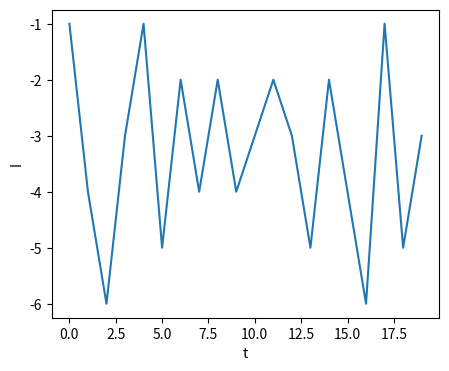

The script that saved this image:
import math as m
import numpy as np
import matplotlib.pyplot as plt
import scipy.sparse as sp
from scipy.sparse.linalg import spsolve

"""
Create Your Own Plasma PIC Simulation (With Python)
[redacted]

Simulate the 1D Two-Stream Instability
Code calculates the motions of electron under the Poisson-Maxwell equation
using the Particle-In-Cell (PIC) method

"""

def getAcc(pos_e, pos_i, Nx, boxsize, n0, Gmtx, Lmtx, Laptx, t, Vrf, w, Vdc):
    """
    Calculate the acceleration on each particle due to electric field
    pos      is an Nx1 matrix of particle positions
    Nx       is the number of mesh cells
    Nh       is number of electrons
    boxsize  is the domain [0,boxsize]
    n0       is the electron number density
    Gmtx     is an Nx x Nx matrix for calculating the gradient on the grid
    Lmtx     is an Nx x Nx matrix for calculating the laplacian on the grid
    a        is an Nx1 matrix of accelerations
    t        is an current time
    Vrf      is an RF amplitude
    """
    # Calculate Electron Number Density on the Mesh by
    # placing particles into the 2 nearest bins (j & j+1, with proper weights)
    # and normalizing

    """
    Charge density, charge mobility
    """
    me = 1  # electron mass
    mi = 73000  # ion mass
    pos = np.vstack((pos_e, pos_i))

    #N = pos_i.shape[0] - pos_e.shape[0]
    N = pos_i.shape[0]
    dx = boxsize / Nx
    j = np.floor(pos_e / dx).astype(int)
    jp1 = j + 1
    weight_j = (jp1 * dx - pos_e) / dx
    weight_jp1 = (pos_e - j * dx) / dx

    jp1[jp1 == Nx] = Nx-1 # particle death
    j[j == Nx-1] = Nx-2
    #jp1 = np.mod(jp1, Nx)  # periodic BC

    j_i = np.floor(pos_i / dx).astype(int)
    jp1_i = j_i + 1
    weight_j_i = (jp1_i * dx - pos_i) / dx
    weight_jp1_i = (pos_i - j_i * dx) / dx

    jp1_i[jp1_i == Nx] = Nx-1 # particle death
    j_i[j_i == Nx-1] = Nx - 2
    #jp1_i = np.mod(jp1_i, Nx)  # periodic BC

    n = np.bincount(j_i[:, 0], weights=weight_j_i[:, 0], minlength=Nx);
    n += np.bincount(jp1_i[:, 0], weights=weight_jp1_i[:, 0], minlength=Nx);
    n -= np.bincount(j[:, 0], weights=weight_j[:, 0], minlength=Nx);
    n -= np.bincount(jp1[:, 0], weights=weight_jp1[:, 0], minlength=Nx);

    n *= n0 * boxsize / N / dx

    # Solve Poisson's Equation: laplacian(phi) = -n
    #phi_Pois_grid = spsolve(Lmtx, n - n0, permc_spec="MMD_AT_PLUS_A")
    phi_Pois_grid = spsolve(Laptx, -n, permc_spec="MMD_AT_PLUS_A")

    zerros = []
    zerros = [0 for index in range(Nx)]
    #zerros[Nx-1] = n[Nx-1] - Vrf * np.sin(w*t)
    zerros[Nx - 1] = Vdc - Vrf * np.sin(w * t)

    # Solve Laplace's Equation: laplacian(phi) = 0
    phi_Lap_grid = spsolve(Laptx, zerros, permc_spec="MMD_AT_PLUS_A")

    # Apply Derivative to get the Electric field
    #E_grid = - Gmtx @ phi_grid
    E_grid = - Gmtx @ (phi_Pois_grid + phi_Lap_grid)

    # Interpolate grid value onto particle locations
    #E = weight_j * E_grid[j] + weight_jp1 * E_grid[jp1] # mistake here

    Ee = weight_j * E_grid[j] + weight_jp1 * E_grid[jp1]
    Ei = weight_j_i * E_grid[j_i] + weight_jp1_i * E_grid[jp1_i]

    ae = -Ee / me
    ai = Ei / mi

    # Unit calibration [amain] = [adef] * (1 mkm / 10 ns^2)/(number/9.1e-31 kg) = 9.1e-21
    ae = ae * 9.1E-15
    ai = ai * 9.1E-15

    return ae, ai


def main():
    """ Plasma PIC simulation """

    # Simulation parameters
    N = 5000000  # Number of particles. Need 10 000 000
    Nx = 2000  # Number of mesh cells
    t = 0  # current time of the simulation
    tEnd = 20  # time at which simulation ends [100*10ns = 1mks]
    dt = 1  # timestep [10ns]
    boxsize = 100  # periodic domain [0,boxsize] 100 mkm
    n0 = 1  # electron number density
    vth = 2.38E-4  # (1 mkm/10ns)/sqrt(1.6e-19/9.1e-31)
    #vth = 1
    Te = 2.3  # electron temperature
    Ti = 0.06  # ion temperature
    me = 1 # electron mass
    mi = 73000 # ion mass
    Energy_max = 5.0  # max electron energy
    deltaE = 100  # energy discretization
    Vrf = 10 # RF amplitude
    w = 2 * np.pi * 0.1356  # frequency
    plotRealTime = True  # switch on for plotting as the simulation goes along

    # Generate Initial Conditions
    np.random.seed(42)  # set the random number generator seed

    Nh = int(N / 2)

    # Particle creation: position and velocity
    pos_e = np.random.rand(Nh, 1) * boxsize
    pos_i = np.random.rand(N-Nh, 1) * boxsize
    pos = np.vstack((pos_e, pos_i))

    #vel_e = vth / m.sqrt(Te) * np.random.normal(0, m.sqrt(Te), size = (Nh, 1))
    #vel_i = vth / m.sqrt(Ti) * np.random.normal(0, m.sqrt(Ti), size = (N-Nh, 1))
    vel_e = vth * np.random.normal(0, m.sqrt(Te), size=(Nh, 1))
    vel_i = vth * np.random.normal(0, m.sqrt(Ti), size=(N - Nh, 1))
    vel = np.vstack((vel_e, vel_i))

    # Construct matrix G to computer Gradient  (1st derivative) (BOUNDARY CONDITIONS)
    dx = boxsize / Nx
    e = np.ones(Nx)
    diags = np.array([-1, 1])
    vals = np.vstack((-e, e))
    Gmtx = sp.spdiags(vals, diags, Nx, Nx);
    Gmtx = sp.lil_matrix(Gmtx)
    #Gmtx[0, Nx - 1] = -1
    #Gmtx[Nx - 1, 0] = 1
    Gmtx[0, 0] = -2
    Gmtx[0, 1] = 2
    Gmtx[Nx - 1, Nx - 1] = 2
    Gmtx[Nx - 1, Nx - 2] = -2
    Gmtx /= (2 * dx)
    Gmtx = sp.csr_matrix(Gmtx)

    # Construct matrix L to computer Laplacian (2nd derivative) for Poisson
    diags = np.array([-1, 0, 1])
    vals = np.vstack((e, -2 * e, e))
    Lmtx = sp.spdiags(vals, diags, Nx, Nx);
    Lmtx = sp.lil_matrix(Lmtx)
    Lmtx[0, Nx - 1] = 1
    Lmtx[Nx - 1, 0] = 1
    Lmtx /= dx ** 2
    Lmtx = sp.csr_matrix(Lmtx)

    # Construct matrix L to computer Laplacian (2nd derivative) for Laplace (BOUNDARY CONDITIONS)
    diags = np.array([-1, 0, 1])
    #diags = np.array([0, 1, 2])
    vals = np.vstack((e, -2 * e, e))
    Laptx = sp.spdiags(vals, diags, Nx, Nx);
    Laptx = sp.lil_matrix(Laptx)
    Laptx[0, 0] = 1
    #Laptx[0, Nx - 1] = 0
    #Laptx[Nx - 1, 0] = 0
    #Laptx[Nx - 1, Nx - 2] = 0
    Laptx[Nx - 1, Nx - 1] = 1
    Laptx /= dx ** 2
    Laptx = sp.csr_matrix(Laptx)

    # calculate initial gravitational accelerations
    acc_e, acc_i = getAcc(pos_e, pos_i, Nx, boxsize, n0, Gmtx, Lmtx, Laptx, 0, Vrf, w, 0)

    # number of timesteps
    Nt = int(np.ceil(tEnd / dt))

    I = [0 for index in range(Nt)]
    Vdc = [0 for index in range(Nt)]
    q = 0

    # prep figure
    fig = plt.figure(figsize=(5, 4), dpi=80)

    # Simulation Main Loop
    for i in range(Nt):
        # (1/2) kick
        vel_e += acc_e * dt / 2.0
        vel_i += acc_i * dt / 2.0

        # drift
        pos_e += vel_e * dt
        pos_i += vel_i * dt

        # boundary condition and particle death
        #pos = np.mod(pos, boxsize) # periodic boundary condition

        #pos_e[pos_e >= boxsize] = boxsize - 0.5 * dx # particle death
        be_b = np.where(pos_e >= boxsize)
        I[i] = -len(be_b[0])
        pos_e = np.delete(pos_e, be_b[0], axis=0)
        vel_e = np.delete(vel_e, be_b[0], axis=0)
        acc_e = np.delete(acc_e, be_b[0], axis=0)
        be = np.where(pos_e <= 0)
        pos_e = np.delete(pos_e, be[0], axis = 0)
        vel_e = np.delete(vel_e, be[0], axis = 0)
        acc_e = np.delete(acc_e, be[0], axis = 0)

        #pos_i[pos_i >= boxsize] = boxsize - 0.5 * dx # particle death
        bi_b = np.where(pos_i >= boxsize)
        I[i] += len(bi_b[0])
        pos_i = np.delete(pos_i, bi_b[0], axis=0)
        vel_i = np.delete(vel_i, bi_b[0], axis=0)
        acc_i = np.delete(acc_i, bi_b[0], axis=0)
        bi = np.where(pos_i <= 0)
        pos_i = np.delete(pos_i, bi[0], axis = 0)
        vel_i = np.delete(vel_i, bi[0], axis=0)
        acc_i = np.delete(acc_i, bi[0], axis=0)

        # capacitor charge and capacity
        q += I[i]
        Vdc[i] = 0.8*q

        # update time
        t += dt

        # particle generation
        dNef = Nh * m.sqrt(3 * Te) / 4 / boxsize / m.sqrt(me)
        dNe = int(dNef)
        dNif = (N - Nh) * m.sqrt(3 * Ti) / 4 / boxsize / m.sqrt(mi)
        dNi = int(dNif)

        #dpos_e = np.zeros((dNe, 1))
        #dpos_i = np.zeros((dNi, 1))
        dpos_e = np.random.rand(dNe, 1) * dx
        dpos_i = np.random.rand(dNi, 1) * dx
        pos_e = np.vstack((pos_e, dpos_e))
        pos_i = np.vstack((pos_i, dpos_i))

        #dvel_e = vth / m.sqrt(Te) * np.random.normal(0, m.sqrt(Te), size=(dNe, 1))
        #dvel_i = vth / m.sqrt(Ti) * np.random.normal(0, m.sqrt(Ti), size=(dNi, 1))
        dvel_e = vth * np.random.normal(0, m.sqrt(Te), size=(dNe, 1))
        dvel_i = vth * np.random.normal(0, m.sqrt(Ti), size=(dNi, 1))
        vel_e = np.vstack((vel_e, dvel_e))
        vel_i = np.vstack((vel_i, dvel_i))

        # update accelerations
        acc_e, acc_i = getAcc(pos_e, pos_i, Nx, boxsize, n0, Gmtx, Lmtx, Laptx, t, Vrf, w, Vdc[i])

        # (1/2) kick
        vel_e += acc_e * dt / 2.0
        vel_i += acc_i * dt / 2.0

        """
        #Phase diagram
        
        # plot in real time - color 1/2 particles blue, other half red
        if plotRealTime or (i == Nt - 1):
            plt.cla()
            plt.scatter(pos_e, vel_e, s=.4, color='blue', alpha=0.5)
            plt.scatter(pos_i, vel_i, s=.4, color='red', alpha=0.5)
            plt.axis([0, boxsize, -50, 50])

            plt.pause(0.001)

    # Save figure
    plt.xlabel('x')
    plt.ylabel('v')
    #plt.savefig('pic.png', dpi=240)
    plt.show()
    """
    """
    # Electron energy distribution function
    energy = vel ** 2 / 2.0
    iedf = []
    iedf = [0 for index in range(deltaE)]
    dE = Energy_max / deltaE

    for ind in range(pos_i.shape[0]):
        if (pos_i[ind] >= boxsize - 3*dx) and (vel_i[ind] > 0):
            k = int(energy[ind] // dE)
            if k < deltaE:
                iedf[k] += 1


    plt.plot(np.multiply(dE, range(deltaE)), iedf)
    
    # Save figure
    plt.xlabel('E')
    plt.ylabel('iedf')
    #plt.savefig('iedf.png', dpi=240)
    plt.show()
    """

    plt.plot(np.multiply(dt, range(Nt)), I)

    # Save figure
    plt.xlabel('t')
    plt.ylabel('I')
    #plt.savefig('Vdc-t_Vrf5.png', dpi=240)
    plt.show()

    return 0


if __name__ == "__main__":
    main()
